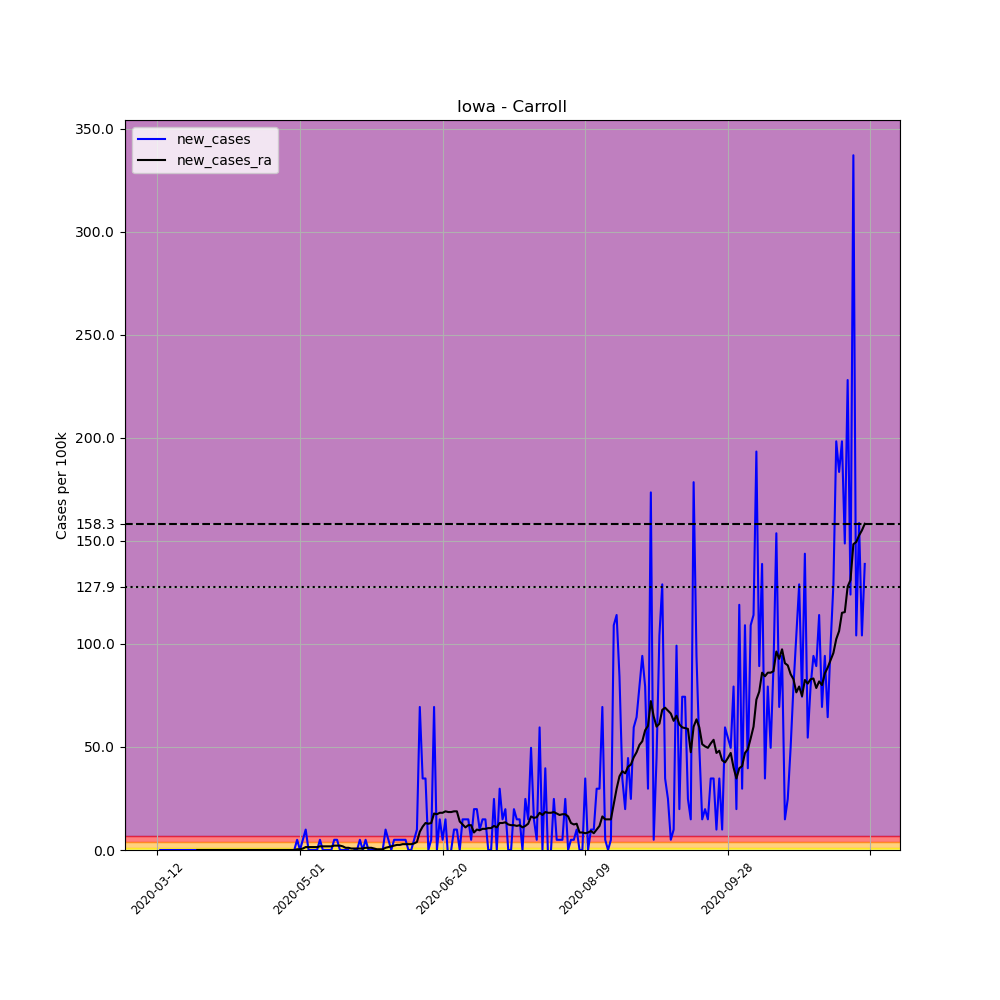

Data behind this chart, as committed beside it:
, date, county, state, fips, cases, deaths, COUNTY, STNAME, CTYNAME, POPESTIMATE2019, per_100k, new_cases, new_cases_ra
53881, 2020-03-12, Carroll, Iowa, 19027, 1, 0, 27, Iowa, Carroll, 20165, 4.959, , 
53882, 2020-03-13, Carroll, Iowa, 19027, 1, 0, 27, Iowa, Carroll, 20165, 4.959, 0.0, 
53883, 2020-03-14, Carroll, Iowa, 19027, 1, 0, 27, Iowa, Carroll, 20165, 4.959, 0.0, 
53884, 2020-03-15, Carroll, Iowa, 19027, 1, 0, 27, Iowa, Carroll, 20165, 4.959, 0.0, 
53885, 2020-03-16, Carroll, Iowa, 19027, 1, 0, 27, Iowa, Carroll, 20165, 4.959, 0.0, 
53886, 2020-03-17, Carroll, Iowa, 19027, 1, 0, 27, Iowa, Carroll, 20165, 4.959, 0.0, 
53887, 2020-03-18, Carroll, Iowa, 19027, 1, 0, 27, Iowa, Carroll, 20165, 4.959, 0.0, 
53888, 2020-03-19, Carroll, Iowa, 19027, 1, 0, 27, Iowa, Carroll, 20165, 4.959, 0.0, 
53889, 2020-03-20, Carroll, Iowa, 19027, 1, 0, 27, Iowa, Carroll, 20165, 4.959, 0.0, 
53890, 2020-03-21, Carroll, Iowa, 19027, 1, 0, 27, Iowa, Carroll, 20165, 4.959, 0.0, 
53891, 2020-03-22, Carroll, Iowa, 19027, 1, 0, 27, Iowa, Carroll, 20165, 4.959, 0.0, 
53892, 2020-03-23, Carroll, Iowa, 19027, 1, 0, 27, Iowa, Carroll, 20165, 4.959, 0.0, 
53893, 2020-03-24, Carroll, Iowa, 19027, 1, 0, 27, Iowa, Carroll, 20165, 4.959, 0.0, 
53894, 2020-03-25, Carroll, Iowa, 19027, 1, 0, 27, Iowa, Carroll, 20165, 4.959, 0.0, 
53895, 2020-03-26, Carroll, Iowa, 19027, 1, 0, 27, Iowa, Carroll, 20165, 4.959, 0.0, 0.0
53896, 2020-03-27, Carroll, Iowa, 19027, 1, 0, 27, Iowa, Carroll, 20165, 4.959, 0.0, 0.0
53897, 2020-03-28, Carroll, Iowa, 19027, 1, 0, 27, Iowa, Carroll, 20165, 4.959, 0.0, 0.0
53898, 2020-03-29, Carroll, Iowa, 19027, 1, 0, 27, Iowa, Carroll, 20165, 4.959, 0.0, 0.0
53899, 2020-03-30, Carroll, Iowa, 19027, 1, 0, 27, Iowa, Carroll, 20165, 4.959, 0.0, 0.0
53900, 2020-03-31, Carroll, Iowa, 19027, 1, 0, 27, Iowa, Carroll, 20165, 4.959, 0.0, 0.0
53901, 2020-04-01, Carroll, Iowa, 19027, 1, 0, 27, Iowa, Carroll, 20165, 4.959, 0.0, 0.0
53902, 2020-04-02, Carroll, Iowa, 19027, 1, 0, 27, Iowa, Carroll, 20165, 4.959, 0.0, 0.0
53903, 2020-04-03, Carroll, Iowa, 19027, 1, 0, 27, Iowa, Carroll, 20165, 4.959, 0.0, 0.0
53904, 2020-04-04, Carroll, Iowa, 19027, 1, 0, 27, Iowa, Carroll, 20165, 4.959, 0.0, 0.0
53905, 2020-04-05, Carroll, Iowa, 19027, 1, 0, 27, Iowa, Carroll, 20165, 4.959, 0.0, 0.0
53906, 2020-04-06, Carroll, Iowa, 19027, 1, 0, 27, Iowa, Carroll, 20165, 4.959, 0.0, 0.0
53907, 2020-04-07, Carroll, Iowa, 19027, 1, 0, 27, Iowa, Carroll, 20165, 4.959, 0.0, 0.0
53908, 2020-04-08, Carroll, Iowa, 19027, 1, 0, 27, Iowa, Carroll, 20165, 4.959, 0.0, 0.0
53909, 2020-04-09, Carroll, Iowa, 19027, 1, 0, 27, Iowa, Carroll, 20165, 4.959, 0.0, 0.0
53910, 2020-04-10, Carroll, Iowa, 19027, 1, 0, 27, Iowa, Carroll, 20165, 4.959, 0.0, 0.0
53911, 2020-04-11, Carroll, Iowa, 19027, 1, 0, 27, Iowa, Carroll, 20165, 4.959, 0.0, 0.0
53912, 2020-04-12, Carroll, Iowa, 19027, 1, 0, 27, Iowa, Carroll, 20165, 4.959, 0.0, 0.0
53913, 2020-04-13, Carroll, Iowa, 19027, 1, 0, 27, Iowa, Carroll, 20165, 4.959, 0.0, 0.0
53914, 2020-04-14, Carroll, Iowa, 19027, 1, 0, 27, Iowa, Carroll, 20165, 4.959, 0.0, 0.0
53915, 2020-04-15, Carroll, Iowa, 19027, 1, 0, 27, Iowa, Carroll, 20165, 4.959, 0.0, 0.0
53916, 2020-04-16, Carroll, Iowa, 19027, 1, 0, 27, Iowa, Carroll, 20165, 4.959, 0.0, 0.0
53917, 2020-04-17, Carroll, Iowa, 19027, 1, 0, 27, Iowa, Carroll, 20165, 4.959, 0.0, 0.0
53918, 2020-04-18, Carroll, Iowa, 19027, 1, 0, 27, Iowa, Carroll, 20165, 4.959, 0.0, 0.0
53919, 2020-04-19, Carroll, Iowa, 19027, 1, 0, 27, Iowa, Carroll, 20165, 4.959, 0.0, 0.0
53920, 2020-04-20, Carroll, Iowa, 19027, 1, 0, 27, Iowa, Carroll, 20165, 4.959, 0.0, 0.0
53921, 2020-04-21, Carroll, Iowa, 19027, 1, 0, 27, Iowa, Carroll, 20165, 4.959, 0.0, 0.0
53922, 2020-04-22, Carroll, Iowa, 19027, 1, 0, 27, Iowa, Carroll, 20165, 4.959, 0.0, 0.0
53923, 2020-04-23, Carroll, Iowa, 19027, 1, 0, 27, Iowa, Carroll, 20165, 4.959, 0.0, 0.0
53924, 2020-04-24, Carroll, Iowa, 19027, 1, 0, 27, Iowa, Carroll, 20165, 4.959, 0.0, 0.0
53925, 2020-04-25, Carroll, Iowa, 19027, 1, 0, 27, Iowa, Carroll, 20165, 4.959, 0.0, 0.0
53926, 2020-04-26, Carroll, Iowa, 19027, 1, 0, 27, Iowa, Carroll, 20165, 4.959, 0.0, 0.0
53927, 2020-04-27, Carroll, Iowa, 19027, 1, 0, 27, Iowa, Carroll, 20165, 4.959, 0.0, 0.0
53928, 2020-04-28, Carroll, Iowa, 19027, 1, 0, 27, Iowa, Carroll, 20165, 4.959, 0.0, 0.0
53929, 2020-04-29, Carroll, Iowa, 19027, 1, 0, 27, Iowa, Carroll, 20165, 4.959, 0.0, 0.0
53930, 2020-04-30, Carroll, Iowa, 19027, 2, 0, 27, Iowa, Carroll, 20165, 9.918, 4.959, 0.3542
53931, 2020-05-01, Carroll, Iowa, 19027, 2, 0, 27, Iowa, Carroll, 20165, 9.918, 0.0, 0.3542
53932, 2020-05-02, Carroll, Iowa, 19027, 3, 0, 27, Iowa, Carroll, 20165, 14.88, 4.959, 0.7084
53933, 2020-05-03, Carroll, Iowa, 19027, 5, 0, 27, Iowa, Carroll, 20165, 24.8, 9.918, 1.417
53934, 2020-05-04, Carroll, Iowa, 19027, 5, 0, 27, Iowa, Carroll, 20165, 24.8, 0.0, 1.417
53935, 2020-05-05, Carroll, Iowa, 19027, 5, 0, 27, Iowa, Carroll, 20165, 24.8, 0.0, 1.417
53936, 2020-05-06, Carroll, Iowa, 19027, 5, 0, 27, Iowa, Carroll, 20165, 24.8, 0.0, 1.417
53937, 2020-05-07, Carroll, Iowa, 19027, 5, 0, 27, Iowa, Carroll, 20165, 24.8, 0.0, 1.417
53938, 2020-05-08, Carroll, Iowa, 19027, 6, 0, 27, Iowa, Carroll, 20165, 29.75, 4.959, 1.771
53939, 2020-05-09, Carroll, Iowa, 19027, 6, 0, 27, Iowa, Carroll, 20165, 29.75, 0.0, 1.771
53940, 2020-05-10, Carroll, Iowa, 19027, 6, 0, 27, Iowa, Carroll, 20165, 29.75, 0.0, 1.771
... 189 more rows
